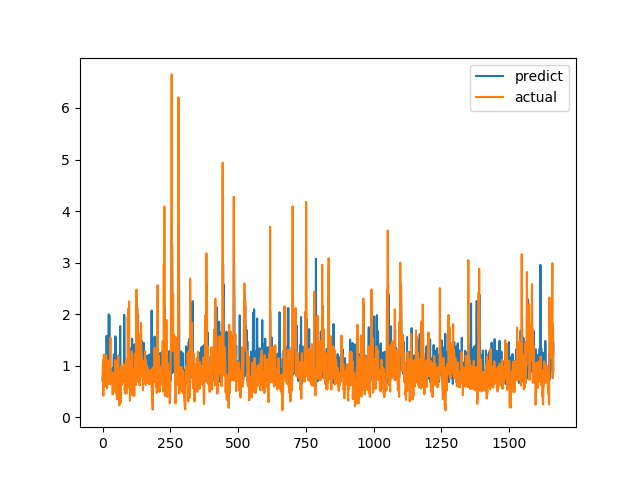

The data file committed next to this chart (first rows):
predict, actual
0.7158, 0.7094
0.8212, 1.015
0.8142, 1.116
1.052, 0.4183
0.7824, 1.002
0.7998, 1.219
0.9198, 1.143
0.9903, 0.6528
0.6752, 0.6747
0.786, 0.601
0.7344, 0.6695
0.7937, 0.6538
0.7337, 0.7814
1.177, 1.206
0.855, 0.8469
1.578, 0.8286
0.9276, 0.6482
0.7709, 0.5624
1.016, 0.7183
1.04, 1.1
0.6586, 0.9542
0.7163, 0.729
1.13, 0.6694
1.996, 0.8631
0.7855, 0.6465
1.974, 0.8223
0.8383, 0.9236
0.8649, 0.8301
0.7187, 1.067
0.838, 1.546
0.767, 0.6827
0.7747, 0.6386
0.9049, 0.6464
0.7913, 0.6881
0.7912, 0.7274
0.6796, 0.65
0.9139, 0.8694
0.9462, 0.4409
0.9507, 0.4519
0.6581, 0.7575
0.8375, 0.4952
1.15, 0.6851
1.224, 0.7244
1.062, 0.8654
0.7151, 0.74
0.8536, 0.8071
0.8851, 0.8204
1.571, 1.114
1.456, 1.109
1.54, 0.4751
0.9049, 1.039
1.075, 0.9458
0.7751, 0.7878
0.7921, 0.3505
0.8513, 0.9368
0.8221, 0.9868
0.6981, 0.647
0.944, 1.03
0.9444, 1.187
0.7038, 0.9329
... 1,604 more rows
